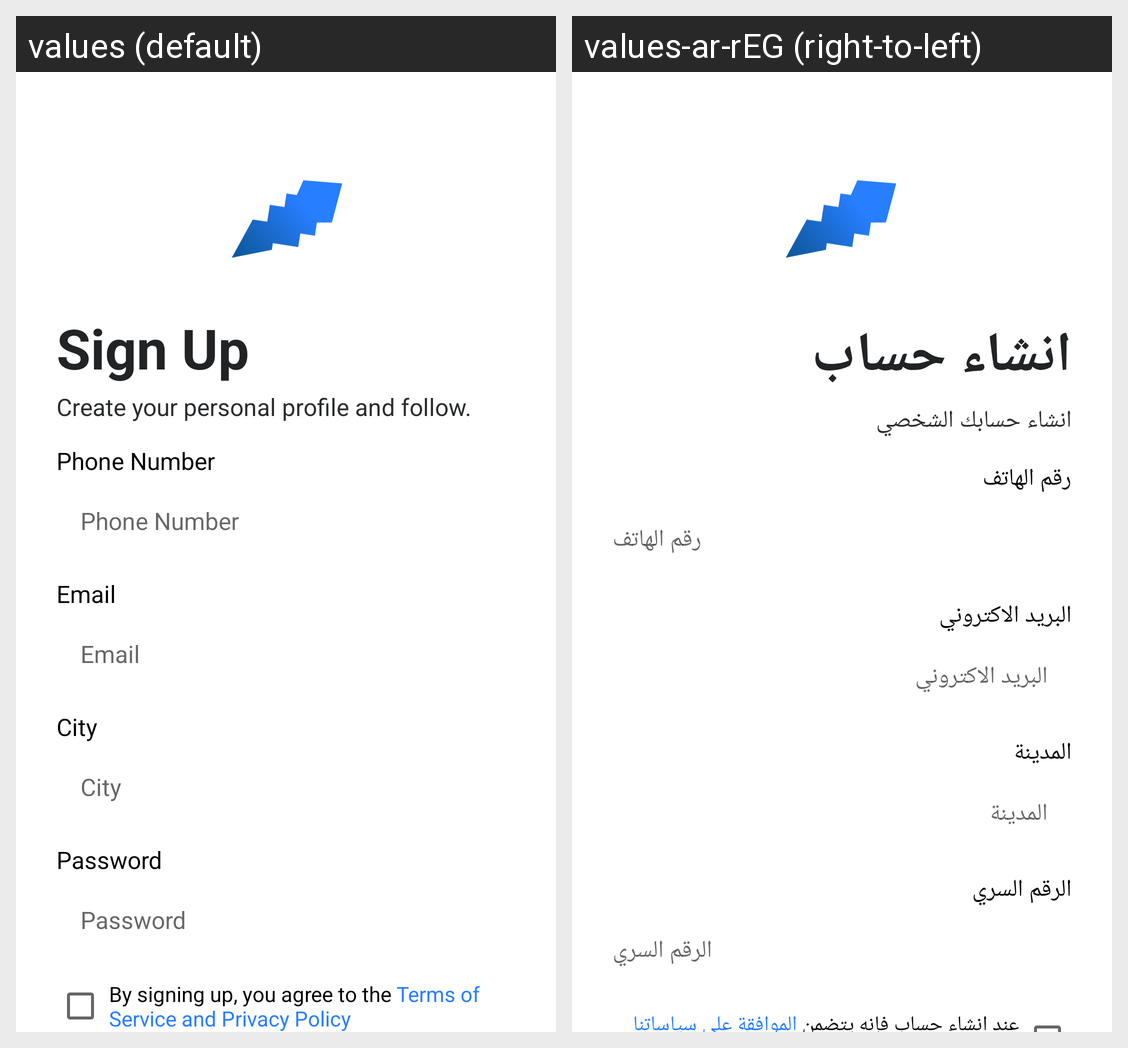

Locale-by-locale string values for the Android screen shown in this grid:
Android screen res/layout/activity_sign_up.xml rendered under 2 locales, left to right: values (default), values-ar-rEG (right-to-left). Device: Nexus 5 (rendered at 1080×1920; each locale shown at half size, 540×960, under a caption strip naming it); theme Theme.HomeWork.
Strings drawn on this screen, with the default value and each locale's value (text and hints the layout hard-codes, and strings that could not be matched under every locale, appear in the picture but are not listed):

sing_up_
  values: Sign Up
  values-ar-rEG: انشاء حساب

create_your_personal_profile_com_and_follow
  values: Create your personal profile and follow.
  values-ar-rEG: انشاء حسابك الشخصي

phone_number
  values: Phone Number
  values-ar-rEG: رقم الهاتف

email
  values: Email
  values-ar-rEG: البريد الاكتروني

city
  values: City
  values-ar-rEG: المدينة

password
  values: Password
  values-ar-rEG: الرقم السري

by_signing_up
  values: By signing up, you agree to the Terms of Service and Privacy Policy
  values-ar-rEG: عند انشاء حساب فإنه يتضمن الموافقة علي سياساتنا المتبعة
